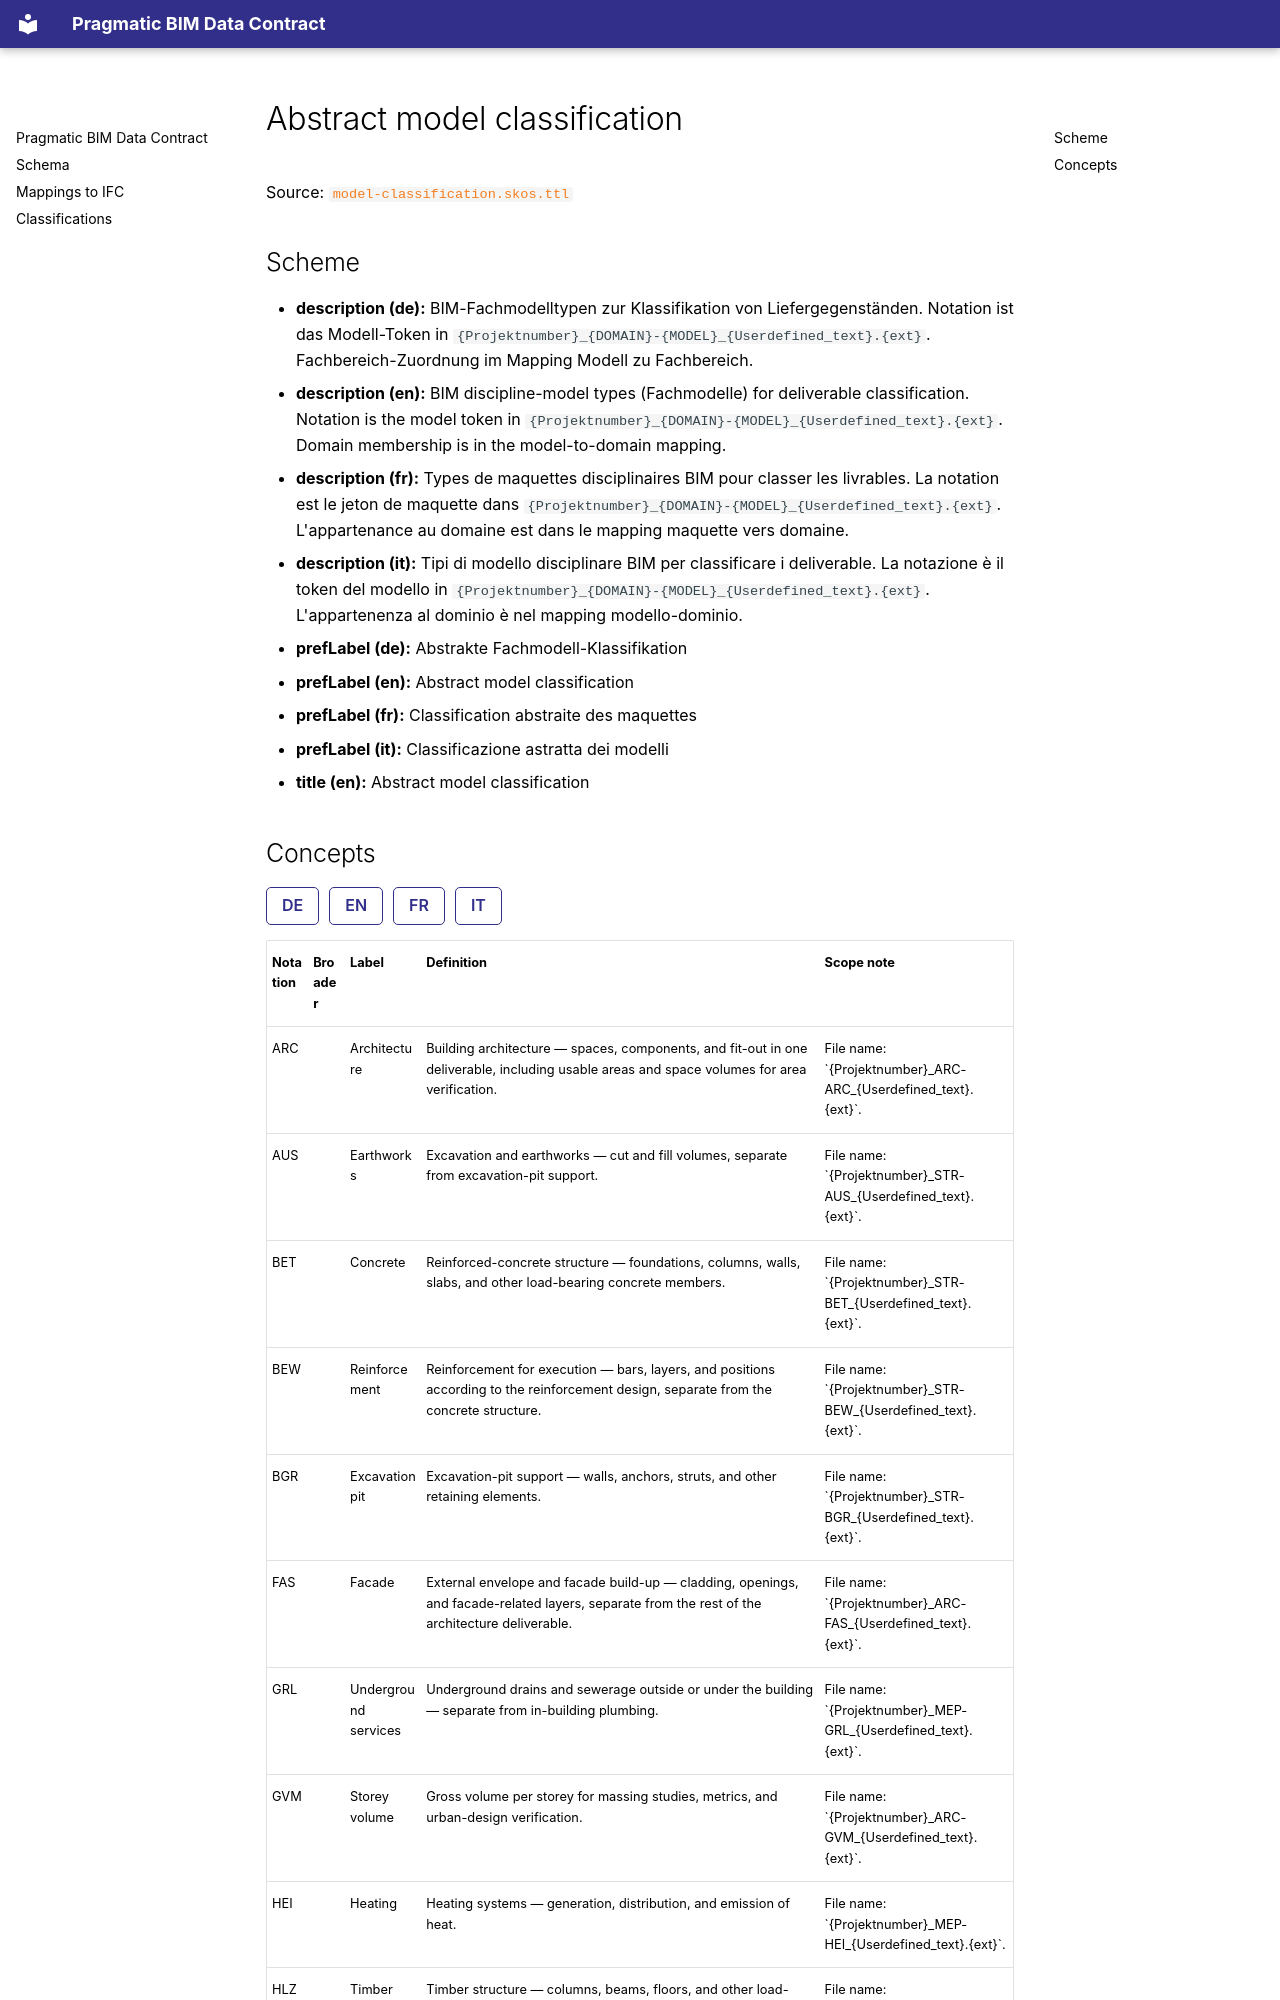

repository: simondilhas/pragmatic-bim-data-contract · page: classification/model.html · generator: mkdocs

# Abstract model classification

Source: [`model-classification.skos.ttl`](sources/model.ttl)

## Scheme

- **description (de):** BIM-Fachmodelltypen zur Klassifikation von Liefergegenständen. Notation ist das Modell-Token in `{Projektnumber}_{DOMAIN}-{MODEL}_{Userdefined_text}.{ext}`. Fachbereich-Zuordnung im Mapping Modell zu Fachbereich.
- **description (en):** BIM discipline-model types (Fachmodelle) for deliverable classification. Notation is the model token in `{Projektnumber}_{DOMAIN}-{MODEL}_{Userdefined_text}.{ext}`. Domain membership is in the model-to-domain mapping.
- **description (fr):** Types de maquettes disciplinaires BIM pour classer les livrables. La notation est le jeton de maquette dans `{Projektnumber}_{DOMAIN}-{MODEL}_{Userdefined_text}.{ext}`. L'appartenance au domaine est dans le mapping maquette vers domaine.
- **description (it):** Tipi di modello disciplinare BIM per classificare i deliverable. La notazione è il token del modello in `{Projektnumber}_{DOMAIN}-{MODEL}_{Userdefined_text}.{ext}`. L'appartenenza al dominio è nel mapping modello-dominio.
- **prefLabel (de):** Abstrakte Fachmodell-Klassifikation
- **prefLabel (en):** Abstract model classification
- **prefLabel (fr):** Classification abstraite des maquettes
- **prefLabel (it):** Classificazione astratta dei modelli
- **title (en):** Abstract model classification
